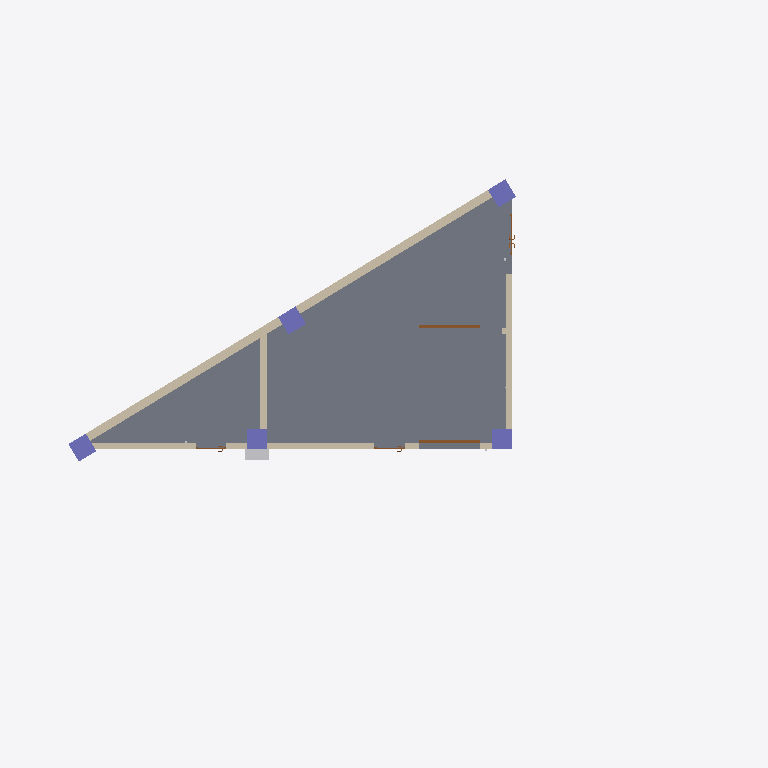
Plan cut of the same IFC building model at storey 'Цоколь' (level -4.80 m, cut at -3.40 m), seen from above with north up, elements coloured by IFC class: 5 columns (violet), 5 doors (brown), 4 walls (beige), 1 slab (grey), 1 other element (light grey). Cut surfaces are drawn darker.
Extent 20.9 m × 12.0 m × 11.7 m (x, y, z). Storeys (3): Цоколь at -4.80 m; Этаж 01 at 0.59 m; Этаж 02 at 4.10 m. Elements (245): 45 IfcPipeFitting, 40 IfcPipeSegment, 24 IfcDuctFitting, 24 IfcLightFixture, 22 IfcWall, 20 IfcDuctSegment, 17 IfcFireSuppressionTerminal, 13 IfcBeam, 10 IfcBuildingElementProxy, 8 IfcAirTerminal, 6 IfcSlab, 5 IfcColumn.

HEADER;
FILE_DESCRIPTION(('ViewDefinition [DesignTransferView_V1.0]'),'2;1');
FILE_NAME('','2022-07-01T16:43:00+03:00',(''),(''),'ODA SDAI 22.12','23.0.10.18 - Exporter 23.0.10.18 - Альтернативный интерфейс 23.0.10.18','');
FILE_SCHEMA(('IFC4'));
ENDSEC;
DATA;
#98=IFCPROJECT('2aFda6qkjCs96FXjP1a_TW',#20,'',$,$,'','',(#93),#90);
#115=IFCSITE('2aFda6qkjCs96FXjP1a_TY',#20,'Default',$,$,#114,$,$,.ELEMENT.,$,$,$,$,$);
#100=IFCBUILDING('2aFda6qkjCs96FXjP1a_TX',#20,'',$,$,#16,$,'',.ELEMENT.,$,$,$);
#104=IFCBUILDINGSTOREY('3YC_r9eVX6QuWfI5RmdvS4',#20,'Цоколь',$,'Уровень:ADSK_Стрелка_Проектная_Вверх_Имя уровня',#103,$,'Цоколь',.ELEMENT.,-4800.0);
#108=IFCBUILDINGSTOREY('1CbVWnlg1A6Ru5tzvwIMXw',#20,'Этаж 01',$,'Уровень:ADSK_Стрелка_Проектная_Вверх_Имя уровня',#107,$,'Этаж 01',.ELEMENT.,590.0);
#112=IFCBUILDINGSTOREY('1RpBgsUvn4L8WQk6lmqMgl',#20,'Этаж 02',$,'Уровень:ADSK_Стрелка_Проектная_Вверх_Имя уровня',#111,$,'Этаж 02',.ELEMENT.,4099.999999999999);
#14757=IFCSLAB('3kCatmG6L8hvUnAUlH96d2',#20,'Перекрытие:ADSK_Перекрытие_Плита_Бетон_220:546778',$,'Перекрытие:ADSK_Перекрытие_Плита_Бетон_220',#14736,#14756,'546778',.FLOOR.);
#2415=IFCWALL('3YC_r9eVX6QuWfI5Rmdu4I',#20,'Базовая стена:ADSK_Внутренняя_Бетон_250:538818',$,'Базовая стена:ADSK_Внутренняя_Бетон_250',#2400,#2414,'538818',.NOTDEFINED.);
#3364=IFCWALL('3YC_r9eVX6QuWfI5Rmdu8G',#20,'Базовая стена:Типовой - 200мм:539584',$,'Базовая стена:Типовой - 200мм',#2661,#3363,'539584',.NOTDEFINED.);
#2303=IFCWALL('3YC_r9eVX6QuWfI5RmduuO',#20,'Базовая стена:Типовой - 200мм:538568',$,'Базовая стена:Типовой - 200мм',#2264,#2302,'538568',.NOTDEFINED.);
#2378=IFCWALL('3YC_r9eVX6QuWfI5Rmdu7$',#20,'Базовая стена:Типовой - 200мм:538671',$,'Базовая стена:Типовой - 200мм',#2352,#2377,'538671',.NOTDEFINED.);
#2605=IFCCOLUMN('3YC_r9eVX6QuWfI5RmduCJ',#20,'ADSK_КолоннаЖБ_Прямоугольная:600x600 мм:539331',$,'ADSK_КолоннаЖБ_Прямоугольная:600x600 мм',#2604,#2601,'539331',.COLUMN.);
#2642=IFCCOLUMN('3YC_r9eVX6QuWfI5RmduBN',#20,'ADSK_КолоннаЖБ_Прямоугольная:600x600 мм:539399',$,'ADSK_КолоннаЖБ_Прямоугольная:600x600 мм',#2641,#2638,'539399',.COLUMN.);
#3395=IFCCOLUMN('3YC_r9eVX6QuWfI5Rmdu8X',#20,'ADSK_КолоннаЖБ_Прямоугольная:600x600 мм:539633',$,'ADSK_КолоннаЖБ_Прямоугольная:600x600 мм',#3394,#3391,'539633',.COLUMN.);
#2529=IFCCOLUMN('3YC_r9eVX6QuWfI5Rmdu49',#20,'ADSK_КолоннаЖБ_Прямоугольная:600x600 мм:538841',$,'ADSK_КолоннаЖБ_Прямоугольная:600x600 мм',#2528,#2525,'538841',.COLUMN.);
#2568=IFCCOLUMN('3YC_r9eVX6QuWfI5RmduDs',#20,'ADSK_КолоннаЖБ_Прямоугольная:600x600 мм:539302',$,'ADSK_КолоннаЖБ_Прямоугольная:600x600 мм',#2567,#2564,'539302',.COLUMN.);
#39885=IFCBUILDINGELEMENTPROXY('1D_cCd0V9B0hByPmSP3EvO',#20,'npo-puls_pozharnyy_shkaf_puls_shpk-320no-12:ПОЖАРНЫЙ ШКАФ ШПК ПУЛЬС - 320НОKП-12 (Навесной С прозрачной вставкой Красный Правое открывание):828972',$,'npo-puls_pozharnyy_shkaf_puls_shpk-320no-12:ПОЖАРНЫЙ ШКАФ ШПК ПУЛЬС - 320НОKП-12 (Навесной С прозрачной вставкой Красный Правое открывание)',#39884,#39881,'828972',.NOTDEFINED.);
#14633=IFCDOOR('3kCatmG6L8hvUnAUlH96gx',#20,'Дверь-Подъемная-Рулонная:4200 x 4200 мм:545955',$,'Дверь-Подъемная-Рулонная:4200 x 4200 мм',#55508,#14629,'545955',1999.999999999999,1800.0000000000066,.DOOR.,.NOTDEFINED.,$);
#14653=IFCDOOR('3kCatmG6L8hvUnAUlH96ka',#20,'Дверь-Подъемная-Рулонная:4200 x 4200 мм:546236',$,'Дверь-Подъемная-Рулонная:4200 x 4200 мм',#55556,#14649,'546236',1999.999999999999,1800.0000000000066,.DOOR.,.NOTDEFINED.,$);
#14585=IFCDOOR('3MKWlDvr12h87DIM6zNDt1',#20,'AC_Дверь_Двупольная_Деревянная:1160х2080h М не семметричная:545084',$,'AC_Дверь_Двупольная_Деревянная:1160х2080h М не семметричная',#55535,#14581,'545084',2100.000000000003,1200.0,.DOOR.,.NOTDEFINED.,$);
#12859=IFCDOOR('3MKWlDvr12h87DIM6zNDoN',#20,'AC_Дверь_Однопольная_Деревянная:860х2080h М Л:544874',$,'AC_Дверь_Однопольная_Деревянная:860х2080h М Л',#12858,#12855,'544874',2100.0,900.0000000000124,.DOOR.,.NOTDEFINED.,$);
#12840=IFCDOOR('3MKWlDvr12h87DIM6zNCCX',#20,'AC_Дверь_Однопольная_Деревянная:860х2080h М Л:544732',$,'AC_Дверь_Однопольная_Деревянная:860х2080h М Л',#12839,#12836,'544732',2100.0,900.0000000000124,.DOOR.,.NOTDEFINED.,$);
ENDSEC;